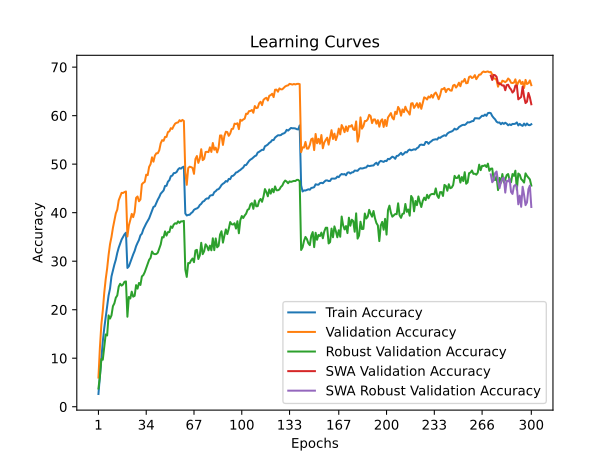

Data behind this chart, as committed beside it:
time; train_accuracy; train_loss; valid_accuracy; valid_loss; valid_accuracy_robust; valid_accuracy_swa; valid_accuracy_robust_swa
106,7180; 2,6300; 5,1144; 6,0100; 4,7549; 3,7586; 6,0100; 3,7586
217,2549; 6,2800; 4,8306; 12,1550; 4,4103; 6,2069; 12,1550; 6,2069
332,0882; 10,1650; 4,5686; 16,9150; 4,0936; 9,8276; 16,9150; 9,8276
451,1308; 13,4500; 4,3768; 19,7850; 3,9989; 9,6897; 19,7850; 9,6897
564,7431; 16,1638; 4,2174; 23,4550; 3,8402; 12,4138; 23,4550; 12,4138
678,2263; 18,4300; 4,1047; 26,2700; 3,7265; 14,8966; 26,2700; 14,8966
791,2973; 20,7688; 3,9818; 28,4800; 3,5775; 14,6897; 28,4800; 14,6897
906,3491; 22,9250; 3,8782; 31,2700; 3,4646; 18,8276; 31,2700; 18,8276
1022,1687; 24,3513; 3,8077; 33,5150; 3,4334; 18,1724; 33,5150; 18,1724
1174,8619; 26,8550; 3,7081; 34,9900; 3,3002; 18,8276; 34,9900; 18,8276
1286,2999; 28,1325; 3,6421; 36,8700; 3,2616; 20,7241; 36,8700; 20,7241
1404,7216; 29,2888; 3,5835; 38,3750; 3,2080; 21,3103; 38,3750; 21,3103
1525,7045; 30,3062; 3,5344; 39,8650; 3,1583; 22,4828; 39,8650; 22,4828
1640,7361; 31,7037; 3,4733; 40,6200; 3,1402; 22,9310; 40,6200; 22,9310
1753,9516; 32,7875; 3,4298; 42,5450; 3,0667; 24,7586; 42,5450; 24,7586
1868,8970; 33,6375; 3,3925; 43,2900; 3,0315; 25,3448; 43,2900; 25,3448
2015,5957; 34,4588; 3,3579; 44,0900; 3,0038; 24,9655; 44,0900; 24,9655
2129,2411; 35,0288; 3,3320; 44,0550; 3,0039; 25,2069; 44,0550; 25,2069
2245,7908; 35,5388; 3,3058; 44,2500; 2,9978; 25,7586; 44,2500; 25,7586
2361,0187; 35,8738; 3,3034; 44,3750; 2,9899; 25,8276; 44,3750; 25,8276
2476,2196; 28,6088; 3,6155; 35,0950; 3,3565; 18,5517; 35,0950; 18,5517
2590,9028; 28,9363; 3,6072; 37,3600; 3,2617; 22,6207; 37,3600; 22,6207
2704,3270; 29,7550; 3,5672; 38,4850; 3,2077; 22,3103; 38,4850; 22,3103
2818,4040; 30,5312; 3,5313; 39,7500; 3,1560; 23,7241; 39,7500; 23,7241
2932,5974; 31,4050; 3,4899; 39,0750; 3,2008; 22,6897; 39,0750; 22,6897
3050,0319; 32,1138; 3,4607; 40,1150; 3,1332; 22,8621; 40,1150; 22,8621
3163,6063; 33,0875; 3,4223; 43,0550; 3,0250; 25,0690; 43,0550; 25,0690
3278,7385; 33,7725; 3,3866; 43,3400; 3,0417; 24,3448; 43,3400; 24,3448
3392,7854; 34,3787; 3,3613; 42,3500; 3,0601; 25,5172; 42,3500; 25,5172
3507,6292; 35,3287; 3,3263; 42,7250; 3,0280; 25,1034; 42,7250; 25,1034
3622,0680; 35,6725; 3,3029; 45,8550; 2,9121; 26,8621; 45,8550; 26,8621
3736,1573; 36,5650; 3,2698; 46,1600; 2,9060; 27,1379; 46,1600; 27,1379
3849,1645; 37,1962; 3,2383; 46,3500; 2,8901; 27,7586; 46,3500; 27,7586
3963,4374; 37,7863; 3,2163; 47,8350; 2,8720; 28,5862; 47,8350; 28,5862
4079,2503; 38,3100; 3,1962; 47,7350; 2,8799; 29,4138; 47,7350; 29,4138
4192,5301; 38,8212; 3,1641; 49,4400; 2,7845; 30,2759; 49,4400; 30,2759
4305,1777; 39,5950; 3,1418; 49,9950; 2,7745; 30,6897; 49,9950; 30,6897
4420,1476; 40,3862; 3,1086; 51,4100; 2,7080; 32,0000; 51,4100; 32,0000
4535,3218; 41,1863; 3,0873; 50,5100; 2,7417; 31,5517; 50,5100; 31,5517
4695,6380; 41,3300; 3,0684; 51,7700; 2,6991; 31,4483; 51,7700; 31,4483
4807,9901; 42,0300; 3,0445; 52,2400; 2,6844; 31,4828; 52,2400; 31,4828
4923,9776; 42,6962; 3,0166; 52,2550; 2,6877; 31,7586; 52,2550; 31,7586
5043,2516; 43,2300; 3,0011; 52,8600; 2,6552; 32,6207; 52,8600; 32,6207
5159,8358; 43,9138; 2,9699; 54,2900; 2,6145; 33,4483; 54,2900; 33,4483
5272,6258; 44,2463; 2,9473; 54,9550; 2,5809; 34,9655; 54,9550; 34,9655
5386,8795; 44,5812; 2,9366; 54,8150; 2,5801; 34,8966; 54,8150; 34,8966
5501,4906; 45,5125; 2,9042; 55,6150; 2,5609; 36,1379; 55,6150; 36,1379
5617,2292; 45,5300; 2,8970; 55,6150; 2,5553; 35,2759; 55,6150; 35,2759
5733,6113; 46,3937; 2,8629; 56,6150; 2,5311; 36,0000; 56,6150; 36,0000
5847,2481; 46,7000; 2,8488; 56,7650; 2,5202; 36,0000; 56,7650; 36,0000
5961,2672; 47,5300; 2,8185; 57,4200; 2,5012; 37,1724; 57,4200; 37,1724
6073,2191; 47,6337; 2,8181; 57,2650; 2,4903; 36,8621; 57,2650; 36,8621
6186,4419; 48,1500; 2,7898; 57,8800; 2,4824; 37,5517; 57,8800; 37,5517
6300,5123; 48,1875; 2,7852; 58,3650; 2,4651; 37,8276; 58,3650; 37,8276
6414,6231; 48,3825; 2,7818; 58,5350; 2,4625; 37,7241; 58,5350; 37,7241
6536,0389; 48,9113; 2,7611; 58,5950; 2,4538; 38,2069; 58,5950; 38,2069
6652,3011; 49,1887; 2,7497; 59,0600; 2,4476; 37,8966; 59,0600; 37,8966
6766,6347; 49,0750; 2,7513; 58,8350; 2,4536; 38,2069; 58,8350; 38,2069
6882,8649; 49,3537; 2,7407; 59,1200; 2,4418; 38,2069; 59,1200; 38,2069
6996,6209; 49,4850; 2,7452; 58,9050; 2,4477; 38,3103; 58,9050; 38,3103
... 240 more rows
